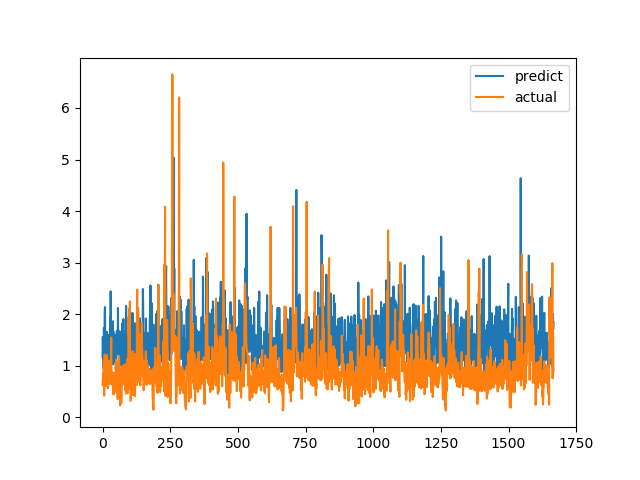

Data behind this chart, as committed beside it:
predict, actual
1.175, 0.6238
1.558, 0.6915
1.312, 0.8558
1.081, 0.7094
0.9489, 1.015
1.733, 1.116
1.513, 0.4183
1.062, 1.002
2.043, 1.219
2.138, 1.143
1.29, 0.6528
1.057, 0.6747
0.8492, 0.601
1.023, 0.6695
0.9463, 0.6538
1.605, 0.7814
1.657, 1.206
1.342, 0.8469
1.192, 0.8286
1.382, 0.6482
1.546, 0.5624
1.124, 0.7183
1.201, 1.1
1.597, 0.9542
1.121, 0.729
1.295, 0.6694
1.105, 0.8631
1.492, 0.6465
1.944, 0.8223
0.9066, 0.9236
2.442, 0.8301
1.271, 1.067
1.721, 1.546
1.211, 0.6827
1.412, 0.6386
1.309, 0.6464
1.147, 0.6881
1.377, 0.7274
1.861, 0.65
1.028, 0.8694
1.663, 0.4409
1.43, 0.4519
1.07, 0.7575
1.555, 0.4952
1.333, 0.6851
1.271, 0.7244
1.408, 0.8654
1.48, 0.74
1.6, 0.8071
0.9189, 0.8204
1.078, 1.114
1.548, 1.109
1.493, 0.4751
1.679, 1.039
1.298, 0.9458
1.294, 0.7878
1.226, 0.3505
2.12, 0.9368
1.288, 0.9868
1.365, 0.647
... 1,607 more rows
